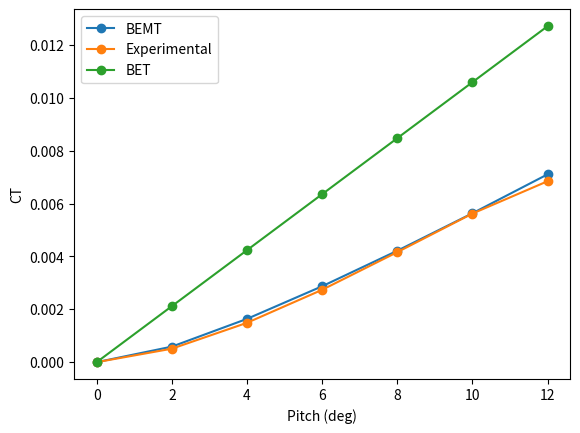
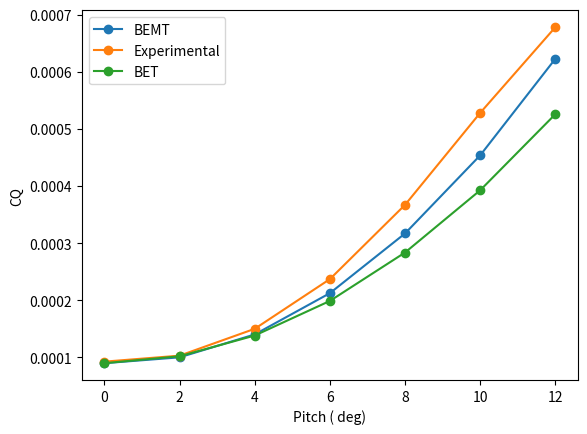

These charts were generated, in order, by the following Python code:
# -*- coding: utf-8 -*-

import math
import matplotlib.pyplot as plt

# Density, Radius, root radius, number of blades, root chord and    taper slope respectively
rho=0.02
R=0.762
Rrc=0.125
b=3
c0=0.0508
c1=0

# Velocity  
rpm=100
omega = 2*math.pi*rpm/60
V=0

# Pitch terms
E=0
F=0

# Lift coefficient terms:     
a=5.75

# Drag coefficient terms:
cd0=0.0113
cd1=1.25

# Chord, solidity, pitch and induced angle respectively
def c(r):
    return (c0+c1*(r-Rrc))

def solidity_f(r):
    return (((b*c0)/(math.pi*R))+((b*c1)/(math.pi*R))*(r-Rrc))

def theta_f(r):
    return((E+F*(r-Rrc)))

def phi_f(r):
    return math.atan(V/(omega*r))


# Blade element theory

# coefficient of lift and drag
def C_L(r):
    return a*(theta_f(r)-phi_f(r))

def C_D(r):
    return cd0+cd1*(theta_f(r)-phi_f(r))**2

# Thrust and Torque coefficients
def dT(r):
    ph=phi_f(r)
    Ut=omega*r
    Up=V
    return (b*rho*0.5*(Ut**2 + Up**2)*c(r)*(C_L(r)*math.cos(ph) - C_D(r)*math.sin(ph)))

def dQ(r):
    ph=phi_f(r)
    Ut=omega*r
    Up=V
    return (b*rho*0.5*r*(Ut**2 + Up**2)*c(r)*(C_D(r)*math.cos(ph) + C_L(r)*math.sin(ph)))    
    
    
    
# Blade element momentum theory


# tip loss factor
def lamb_f(r):
    # find lambda from initial guess F; find f from lambda; calculate F from f; compare both F
    Fp=0.5                                   
    F1 = 1                                 
    while (abs(Fp-F1) > 0.00001):        
        lda1 = (a*solidity_f(r)/(16*Fp))*((((1 - (8*Fp*V)/(a*R*omega*solidity_f(r)))**2 + 
                    32*Fp*theta_f(r)*r/(a*R*solidity_f(r)))**0.5) - (1 - (8*Fp*V)/(a*R*omega*solidity_f(r))))
        if lda1 == 0:          
            break       
            
        F1=Fp
        f = (b/2)*(1-r/R)/lda1
        Fp = (2/math.pi)*math.acos(math.e**(-f))
        
    # converged                      
    return lda1    
    
# coefficient of lift and drag respectively
def clpr(r):
     return (a*(theta_f(r)-math.atan(lamb_f(r)*R/r)))
    
def cdpr(r):
     return (cd0+cd1*(theta_f(r)-math.atan(lamb_f(r)*R/r))**2)
    
# array of radius
r_arr=[]
for i in range(10000):
    r_arr.append(Rrc + i*(R-Rrc)/10000)
    
    
    
    
# Calculating and storing values from BET

# empty array for thrust and torque values from BET
Ct_array=[]
Cq_array=[]

for i in range(7):
    E=((2)*math.pi/180)*i
    
    # array of sectional thrust and torque coefficient
    dT_array=[dT(i) for i in r_arr] 
    dQ_array=[dQ(i) for i in r_arr]

    dr=(R-Rrc)/10000 #section length

    T=0
    Q=0

    # total thrust and torque
    for i in range(len(r_arr)-1):
        Ti=(dT_array[i]+dT_array[i+1])/2
        T+=Ti*dr
        Qi=(dQ_array[i]+dQ_array[i+1])/2
        Q+=Qi*dr

    # coefficient of thrust and torque
    Ct=T/(rho*math.pi*(R**2)*(omega*R)**2)
    Cq=Q/(rho*math.pi*(R**3)*(omega*R)**2)
    
    Ct_array.append(Ct)
    Cq_array.append(Cq)
    
    


# calculating and storing values from BEMT


# Lambda, CL and CD at each section
ldap=[]
clp=[]
cdp=[]

for r in r_arr:
    ldap.append(lamb_f(r))
    clp.append(clpr(r))
    cdp.append(cdpr(r))
    
# empty array for thrust and torque values from BEMT
tp=[]
qp=[]


for i in range(7):
    E=((2)*math.pi/180)*i
    
    # Thrust and Torque sectional values
    dTp=[]
    dQp=[]
    
    # bemt sectional thrust and torque
    j=0
    for r in r_arr:
        dt = 0.5*rho*b*((omega*r)**2 + (omega*R*lamb_f(r))**2)*c(r)*(clpr(r)*math.cos((math.atan(lamb_f(r)))) 
                                                                - cdpr(r)*math.sin((math.atan(lamb_f(r)))))
        dTp.append(dt)
        dq = 0.5*rho*b*r*((omega*r)**2 + (omega*R*lamb_f(r))**2)*c(r)*(cdpr(r)*math.cos((math.atan(lamb_f(r)))) 
                                                                     + clpr(r)*math.sin((math.atan(lamb_f(r)))))
        dQp.append(dq)
        j = j+1
    
    # total thrust
    tp1 = ((R-Rrc)/len(r_arr))*(dTp[0]+2*sum(dTp[1:-1])+dTp[-1])/2
    #thrust coeff
    ct1 = (tp1)/(rho*math.pi*(omega**2)*(R**4))
    tp.append(ct1)
    
    # total torque        
    qp1 = ((R-Rrc)/len(r_arr))*(dQp[0]+2*sum(dQp[1:-1])+dQp[-1])/2
    # torque coeff
    cq1 = (qp1)/(rho*math.pi*(omega**2)*(R**5))
    qp.append(cq1)
    
    
    
# experimental values from paper   
pitch=[0,2,4,6,8,10,12]
ctpaper=[0,0.00051,0.00149,0.00274,0.004165,0.005625,0.00685]
cqpaper=[0.0000925,0.000103,0.00015,0.000237,0.000367,0.000528,0.000678]

# plotting
fig,ax1=plt.subplots(dpi=300)
ax1.plot(pitch,tp,'-o', label = 'BEMT')
ax1.plot(pitch,ctpaper,'-o', label = 'Experimental')
ax1.plot(pitch,Ct_array, '-o', label = 'BET')
ax1.legend()
ax1.set(xlabel='Pitch (deg)',ylabel='CT')

fig,ax2=plt.subplots(dpi=300)
ax2.plot(pitch,qp, '-o', label = 'BEMT')
ax2.plot(pitch,cqpaper, '-o', label = 'Experimental')
ax2.plot(pitch,Cq_array, '-o', label = 'BET')
ax2.legend()
ax2.set(xlabel='Pitch ( deg)',ylabel='CQ')

    